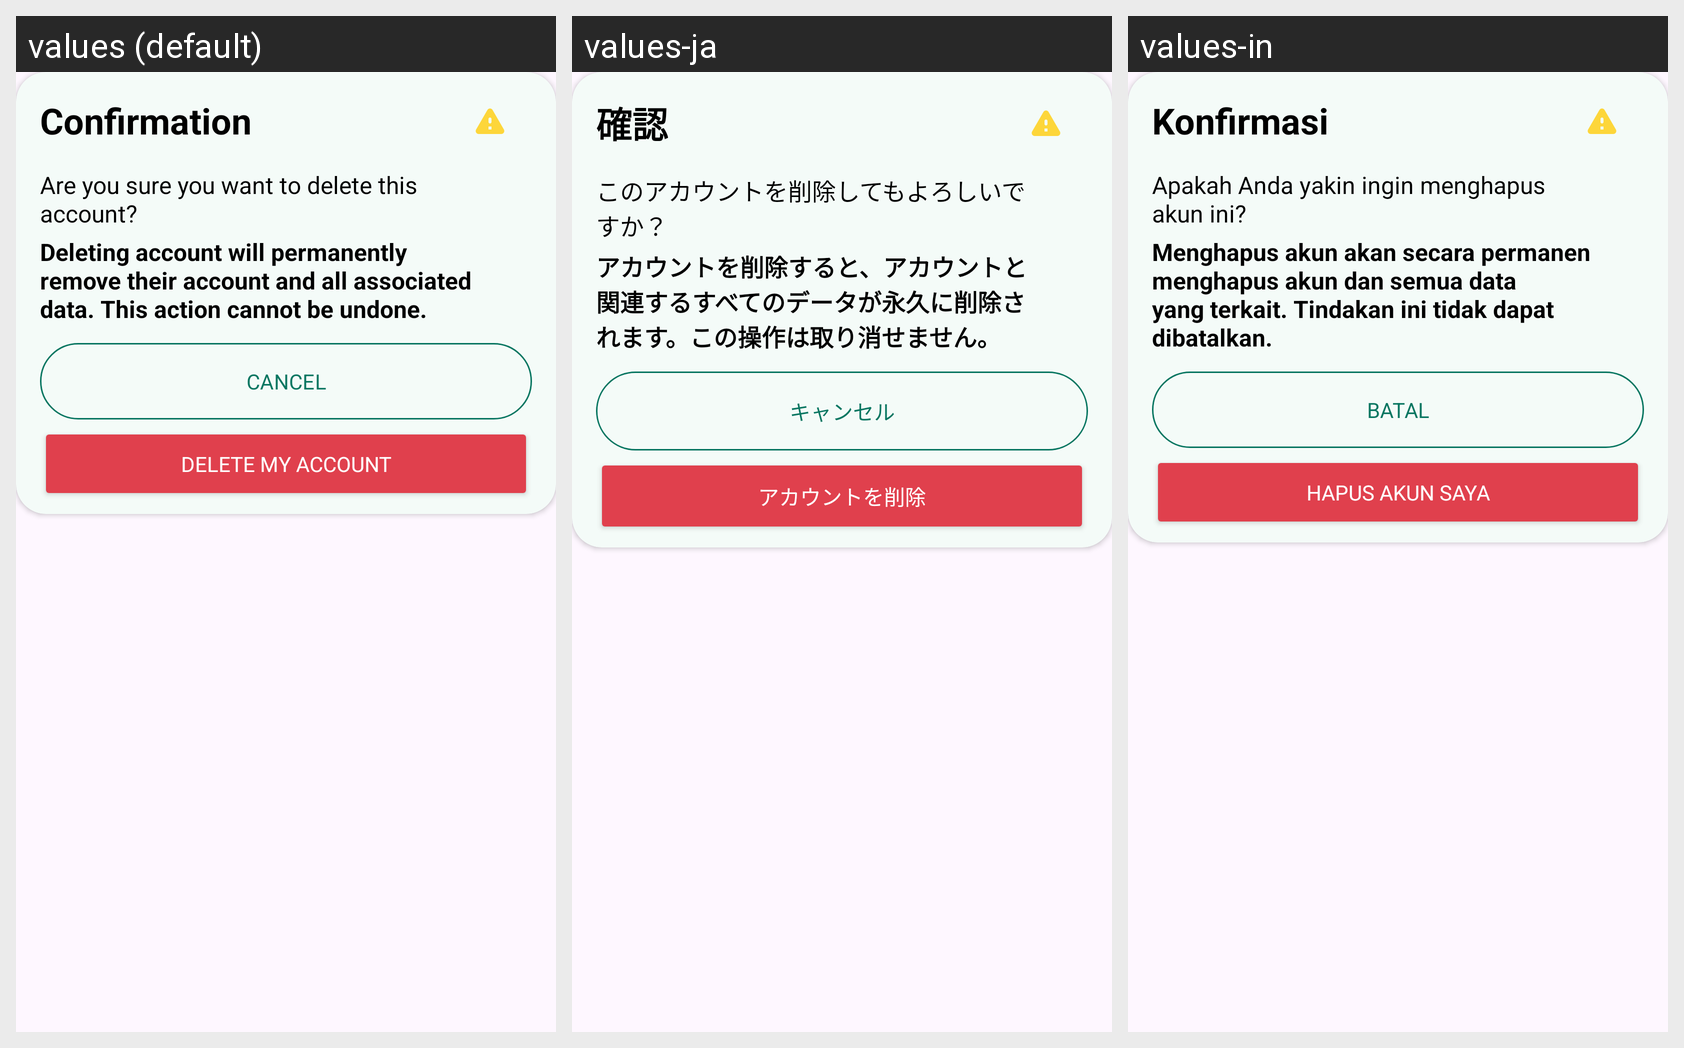

The same Android screen rendered under several of its app's locales, left to right. List the strings drawn on it with the default value and each locale's translation.
Android screen res/layout/dialog_delete.xml rendered under 3 locales, left to right: values (default), values-ja, values-in. Device: Nexus 5 (rendered at 1080×1920; each locale shown at half size, 540×960, under a caption strip naming it); theme Theme.NutriSight.
Strings drawn on this screen, with the default value and each locale's value (text and hints the layout hard-codes, and strings that could not be matched under every locale, appear in the picture but are not listed):

confirmation
  values: Confirmation
  values-ja: 確認
  values-in: Konfirmasi

confirm_delete
  values: Are you sure you want to delete this account?
  values-ja: このアカウントを削除してもよろしいですか？
  values-in: Apakah Anda yakin ingin menghapus akun ini?

warning_delete
  values: Deleting account will permanently remove their account and all associated data. This action cannot be undone.
  values-ja: アカウントを削除すると、アカウントと関連するすべてのデータが永久に削除されます。この操作は取り消せません。
  values-in: Menghapus akun akan secara permanen menghapus akun dan semua data yang terkait. Tindakan ini tidak dapat dibatalkan.

delete_my_account
  values: Delete My Account
  values-ja: アカウントを削除
  values-in: Hapus Akun Saya

cancel
  values: Cancel
  values-ja: キャンセル
  values-in: Batal
